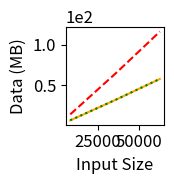

This chart was generated by the following Python code:
import matplotlib.pyplot as plt

benchmarkName = 'bfs'

data = {8114: (265492600.425, 221900730.1, 178767290.475, 7291200.0,
        14582400.0, 7292800.0), 22687: (418209894.025, 660249377.825,
                                        422191235.475, 20549600.0, 41099200.0, 20551200.0), 36682:
 (738363828.325, 1020799504.55, 804386645.95, 33345600.0, 66691200.0,
  33347200.0), 62586: (1233804882.225, 1932927366.675, 1407868098.75,
                       58068800.0, 116137600.0, 58070400.0)}

# {8114: (169022414.375, 216057207.8, 153246880.425, 7291200.0, 14582400.0, 7292800.0),
#         22687: (391415299.15, 606179433.2, 414396086.475, 20549600.0, 41099200.0, 20551200.0),
#         36682: (832640887.725, 1011389912.475, 726658919.275, 33345600.0, 66691200.0, 33347200.0),
#         62586: (1196522856.7, 1922401998.05, 1366976605.9, 58068800.0, 116137600.0, 58070400.0)}

names = ['Baseline', 'Unoptimized', 'Optimized']
linestyles = ['-', '--', ':']
colors = ['orange', 'red', 'green']

sizes = []
times = ([], [], [])
comms = ([], [], [])

for datum in sorted(data.keys()):
  sizes.append(datum)
  times[0].append(data[datum][0]/1e9)
  times[1].append(data[datum][1]/1e9)
  times[2].append(data[datum][2]/1e9)
  comms[0].append(data[datum][3]/1e6)
  comms[1].append(data[datum][4]/1e6)
  comms[2].append(data[datum][5]/1e6)

plt.figure(figsize=(2,2))
plt.rcParams.update({'font.size': 12})
plt.ticklabel_format(style='sci', axis='y', scilimits=(0,0))
for i in range(3):
  plt.plot(sizes,times[i],label=names[i],linestyle=linestyles[i],color=colors[i])
# plt.legend(loc='upper left')
plt.xlabel('Input Size')
plt.ylabel('Time (ms)')
plt.tight_layout()
plt.savefig('times-{}.png'.format(benchmarkName))
plt.close()

plt.figure(figsize=(2,2))
plt.rcParams.update({'font.size': 12})
plt.ticklabel_format(style='sci', axis='y', scilimits=(0,0))
for i in range(3):
  plt.plot(sizes,comms[i],label=names[i],linestyle=linestyles[i],color=colors[i])
# plt.legend(loc='upper left')
plt.xlabel('Input Size')
plt.ylabel('Data (MB)')
plt.tight_layout()
plt.savefig('comms-{}.png'.format(benchmarkName))

'''
# fig, axs = plt.subplots(2, 1)
for i in range(3):
    plt.plot(sizes, times[i], label=names[i], linestyle=linestyles[i], color=colors[i])
    # plt.plot(sizes, comms[i], label=names[i], linestyle=linestyles[i], color=colors[i])
# for i in range(2):
#   axs[i].legend(loc='upper left')
#   axs[i].set_xlabel('Input Size')

plt.legend(loc='upper left')
plt.xlabel('Input Size (Number of Nodes)')
# 1: {"nodes": 8114, "slice": 1000, "file": "p2p-Gnutella09.txt"},
# 2: {"nodes": 22687, "slice": 3000, "file": "p2p-Gnutella25.txt"},
# 3: {"nodes": 36682, "slice": 5000, "file": "p2p-Gnutella30.txt"},
# 4: {"nodes": 62586, "slice": 10000, "file": "p2p-Gnutella31.txt"},
plt.ylabel('Time (s)')
plt.xticks(sorted(data.keys()), ['8114', '22687', '36682', '62586'])
plt.tight_layout()
plt.savefig("time.png")
plt.close("all")

for i in range(3):
    plt.plot(sizes, comms[i], label=names[i], linestyle=linestyles[i], color=colors[i])
plt.legend(loc='upper left')
plt.ylabel('Communicated Data (MB)')
plt.xlabel('Input Size (Number of Nodes)')
plt.xticks(sorted(data.keys()), ['8114', '22687', '36682', '62586'])
plt.tight_layout()
plt.savefig("memory.png")
'''
